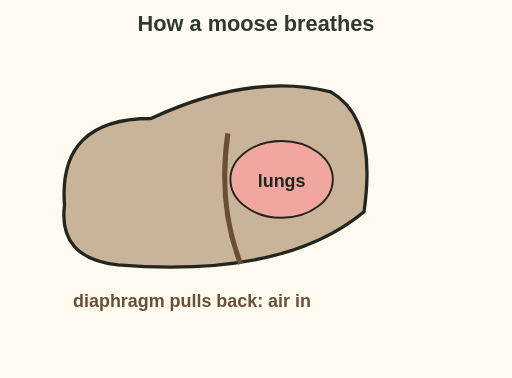
t = 0.00 s
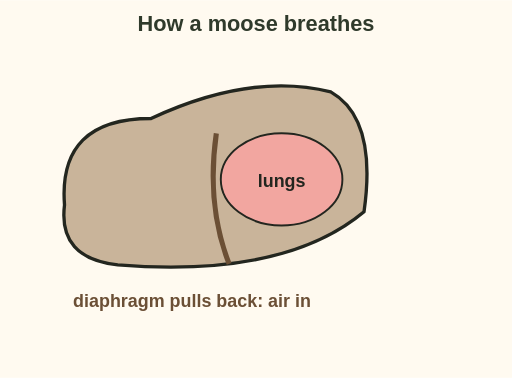
t = 1.50 s
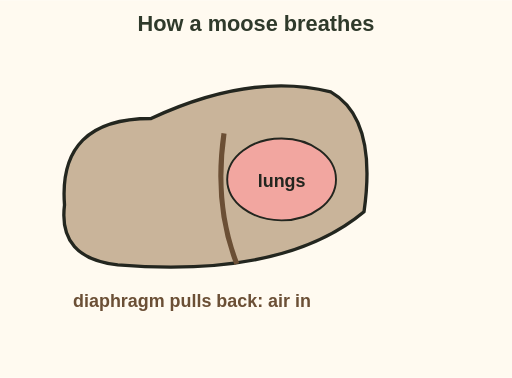
t = 2.10 s
t = 2.40 s: frame unchanged from t = 0.00 s, image omitted
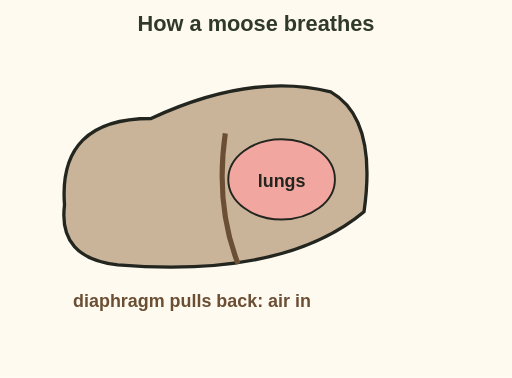
t = 7.00 s
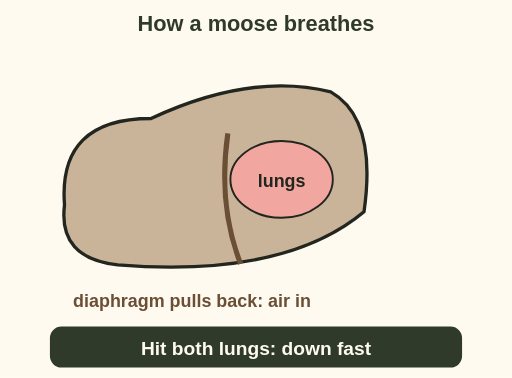
t = 7.50 s

The animated SVG that drew these frames (rendered in a browser with its animation timeline set to each time). Animation: 4 SMIL elements (animate=3,animateTransform=1); one cycle of 7.50 s.

<svg xmlns="http://www.w3.org/2000/svg" viewBox="0 0 400 295" font-family="sans-serif" role="img" aria-label="Animation. Inside the chest of a moose the lungs swell and shrink three times as the diaphragm pulls back and relaxes. When the diaphragm pulls back, air rushes in. End: hit both lungs and the moose goes down fast.">
<rect x="0" y="0" width="400" height="295" fill="#fffaf0"/>
<text x="200" y="24" font-size="17" fill="#2f3a2b" text-anchor="middle" font-weight="bold">How a moose breathes</text><g transform="translate(170 160) scale(2.6)"><path d="M-46 0 Q-48 -26 -20 -26 Q10 -40 34 -34 Q48 -26 44 2 Q20 22 -30 18 Q-48 16 -46 0 Z" fill="#c9b49a" stroke="#23261f" stroke-width="1"/></g><ellipse cx="220" cy="140" rx="40" ry="30" fill="#f2a6a0" stroke="#23261f" stroke-width="1.5"><animate attributeName="rx" values="40;50;40" dur="2.4s" repeatCount="3" fill="freeze"/><animate attributeName="ry" values="30;38;30" dur="2.4s" repeatCount="3" fill="freeze"/></ellipse><path d="M178 104 Q170 160 188 206" stroke="#6b4f35" stroke-width="4" fill="none"><animateTransform attributeName="transform" type="translate" values="0 0;-12 0;0 0" dur="2.4s" repeatCount="3" fill="freeze"/></path><text x="220" y="146" font-size="14" fill="#23261f" text-anchor="middle" font-weight="bold">lungs</text><text x="150" y="240" font-size="14" fill="#6b4f35" text-anchor="middle" font-weight="bold">diaphragm pulls back: air in</text><g opacity="0"><animate attributeName="opacity" values="0;1" begin="7s" dur="0.5s" fill="freeze"/><rect x="40" y="256" width="320" height="30" rx="8" fill="#2f3a2b" stroke="#2f3a2b" stroke-width="2"/><text x="200" y="277" font-size="15" fill="#fffaf0" text-anchor="middle" font-weight="bold">Hit both lungs: down fast</text></g>
</svg>
